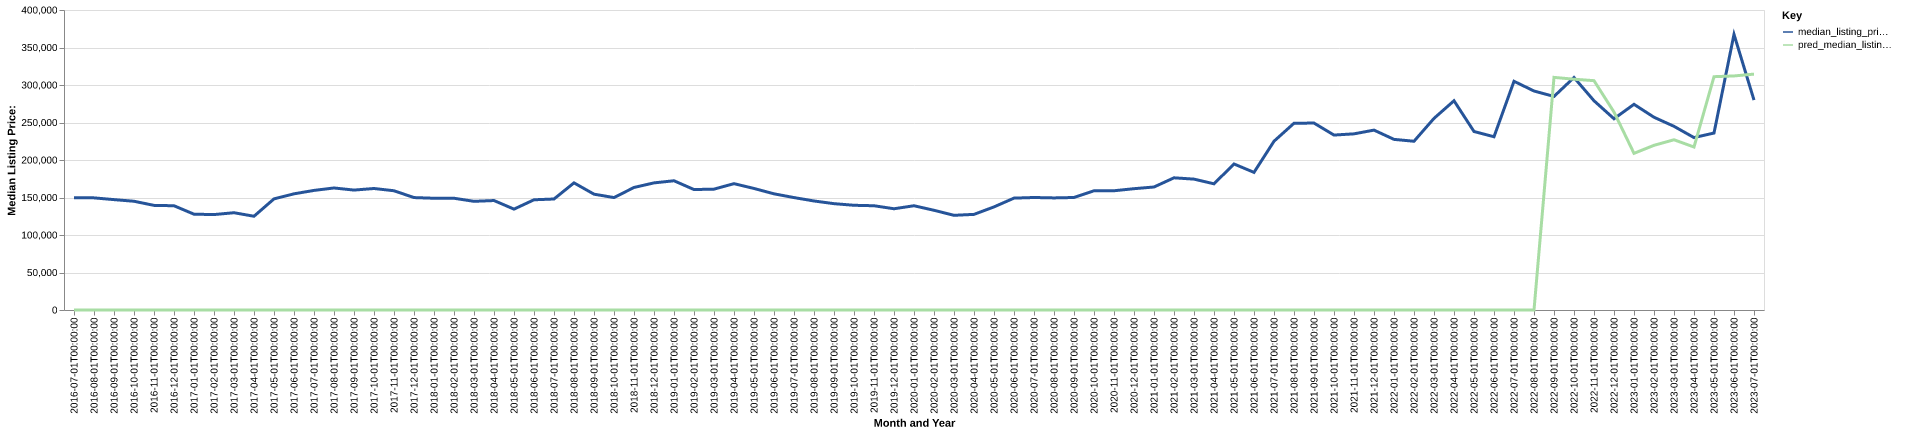

Data behind this chart, as committed beside it:
date, time_idx, median_listing_price, thirty_year_interest_rate_five, month, county_name, active_listing_count, median_days_on_market, pred_median_listing_price, month_year
2016-07-01, 0, 149700, 3.72, 7, essex, vt, 134.0, 95.0, 0, Jul-2016
2016-08-01, 1, 149500, 3.73, 8, essex, vt, 135.0, 105.0, 0, Aug-2016
2016-09-01, 2, 147175, 3.66, 9, essex, vt, 133.0, 118.0, 0, Sep-2016
2016-10-01, 3, 145000, 3.64, 10, essex, vt, 117.0, 126.0, 0, Oct-2016
2016-11-01, 4, 139500, 3.66, 11, essex, vt, 110.0, 135.0, 0, Nov-2016
2016-12-01, 5, 139000, 3.48, 12, essex, vt, 107.0, 155.0, 0, Dec-2016
2017-01-01, 6, 127750, 3.45, 1, essex, vt, 85.0, 150.0, 0, Jan-2017
2017-02-01, 7, 127250, 3.5, 2, essex, vt, 88.0, 156.0, 0, Feb-2017
2017-03-01, 8, 129700, 3.52, 3, essex, vt, 92.0, 152.0, 0, Mar-2017
2017-04-01, 9, 125000, 4.03, 4, essex, vt, 89.0, 166.0, 0, Apr-2017
2017-05-01, 10, 148175, 4.32, 5, essex, vt, 97.0, 106.0, 0, May-2017
2017-06-01, 11, 154900, 4.2, 6, essex, vt, 108.0, 100.0, 0, Jun-2017
2017-07-01, 12, 159450, 4.19, 7, essex, vt, 113.0, 80.0, 0, Jul-2017
2017-08-01, 13, 162700, 4.3, 8, essex, vt, 116.0, 87.0, 0, Aug-2017
2017-09-01, 14, 159900, 4.1, 9, essex, vt, 123.0, 91.0, 0, Sep-2017
2017-10-01, 15, 162000, 4.05, 10, essex, vt, 114.0, 110.0, 0, Oct-2017
2017-11-01, 16, 159000, 3.94, 11, essex, vt, 104.0, 127.0, 0, Nov-2017
2017-12-01, 17, 149900, 4.03, 12, essex, vt, 91.0, 147.0, 0, Dec-2017
2018-01-01, 18, 149000, 3.93, 1, essex, vt, 83.0, 160.0, 0, Jan-2018
2018-02-01, 19, 149000, 3.83, 2, essex, vt, 80.0, 171.0, 0, Feb-2018
2018-03-01, 20, 144900, 3.94, 3, essex, vt, 74.0, 177.0, 0, Mar-2018
2018-04-01, 21, 145950, 3.95, 4, essex, vt, 68.0, 160.0, 0, Apr-2018
2018-05-01, 22, 134500, 3.99, 5, essex, vt, 77.0, 122.0, 0, May-2018
2018-06-01, 23, 146950, 4.15, 6, essex, vt, 85.0, 62.0, 0, Jun-2018
2018-07-01, 24, 148000, 4.4, 7, essex, vt, 85.0, 68.0, 0, Jul-2018
2018-08-01, 25, 169500, 4.46, 8, essex, vt, 85.0, 82.0, 0, Aug-2018
2018-09-01, 26, 154450, 4.58, 9, essex, vt, 85.0, 102.0, 0, Sep-2018
2018-10-01, 27, 149900, 4.66, 10, essex, vt, 90.0, 96.0, 0, Oct-2018
2018-11-01, 28, 163375, 4.62, 11, essex, vt, 92.0, 112.0, 0, Nov-2018
2018-12-01, 29, 169500, 4.54, 12, essex, vt, 85.0, 115.0, 0, Dec-2018
2019-01-01, 30, 172313, 4.6, 1, essex, vt, 78.0, 138.0, 0, Jan-2019
2019-02-01, 31, 160600, 4.72, 2, essex, vt, 75.0, 154.0, 0, Feb-2019
2019-03-01, 32, 161157, 4.9, 3, essex, vt, 77.0, 174.0, 0, Mar-2019
2019-04-01, 33, 168457, 4.94, 4, essex, vt, 78.0, 189.0, 0, Apr-2019
2019-05-01, 34, 162050, 4.75, 5, essex, vt, 78.0, 194.0, 0, May-2019
2019-06-01, 35, 154900, 4.51, 6, essex, vt, 86.0, 147.0, 0, Jun-2019
2019-07-01, 36, 149900, 4.41, 7, essex, vt, 95.0, 74.0, 0, Jul-2019
2019-08-01, 37, 145364, 4.41, 8, essex, vt, 96.0, 75.0, 0, Aug-2019
2019-09-01, 38, 141784, 4.2, 9, essex, vt, 97.0, 86.0, 0, Sep-2019
2019-10-01, 39, 139623, 4.14, 10, essex, vt, 97.0, 97.0, 0, Oct-2019
2019-11-01, 40, 139000, 3.84, 11, essex, vt, 90.0, 114.0, 0, Nov-2019
2019-12-01, 41, 135000, 3.81, 12, essex, vt, 80.0, 132.0, 0, Dec-2019
2020-01-01, 42, 139000, 3.75, 1, essex, vt, 73.0, 147.0, 0, Jan-2020
2020-02-01, 43, 132950, 3.73, 2, essex, vt, 68.0, 174.0, 0, Feb-2020
2020-03-01, 44, 126250, 3.78, 3, essex, vt, 65.0, 181.0, 0, Mar-2020
2020-04-01, 45, 127500, 3.75, 4, essex, vt, 60.0, 180.0, 0, Apr-2020
2020-05-01, 46, 137450, 3.74, 5, essex, vt, 58.0, 169.0, 0, May-2020
2020-06-01, 47, 149175, 3.72, 6, essex, vt, 68.0, 80.0, 0, Jun-2020
2020-07-01, 48, 150000, 3.49, 7, essex, vt, 68.0, 62.0, 0, Jul-2020
2020-08-01, 49, 149450, 3.65, 8, essex, vt, 51.0, 66.0, 0, Aug-2020
2020-09-01, 50, 150000, 3.33, 9, essex, vt, 44.0, 77.0, 0, Sep-2020
2020-10-01, 51, 159000, 3.28, 10, essex, vt, 37.0, 84.0, 0, Oct-2020
2020-11-01, 52, 159000, 3.21, 11, essex, vt, 31.0, 61.0, 0, Nov-2020
2020-12-01, 53, 161750, 3.07, 12, essex, vt, 21.0, 83.0, 0, Dec-2020
2021-01-01, 54, 164000, 2.99, 1, essex, vt, 20.0, 93.0, 0, Jan-2021
2021-02-01, 55, 176250, 2.93, 2, essex, vt, 21.0, 86.0, 0, Feb-2021
2021-03-01, 56, 174500, 2.88, 3, essex, vt, 23.0, 48.0, 0, Mar-2021
2021-04-01, 57, 168250, 2.84, 4, essex, vt, 27.0, 38.0, 0, Apr-2021
2021-05-01, 58, 194700, 2.71, 5, essex, vt, 24.0, 65.0, 0, May-2021
2021-06-01, 59, 183500, 2.79, 6, essex, vt, 27.0, 51.0, 0, Jun-2021
... 25 more rows
